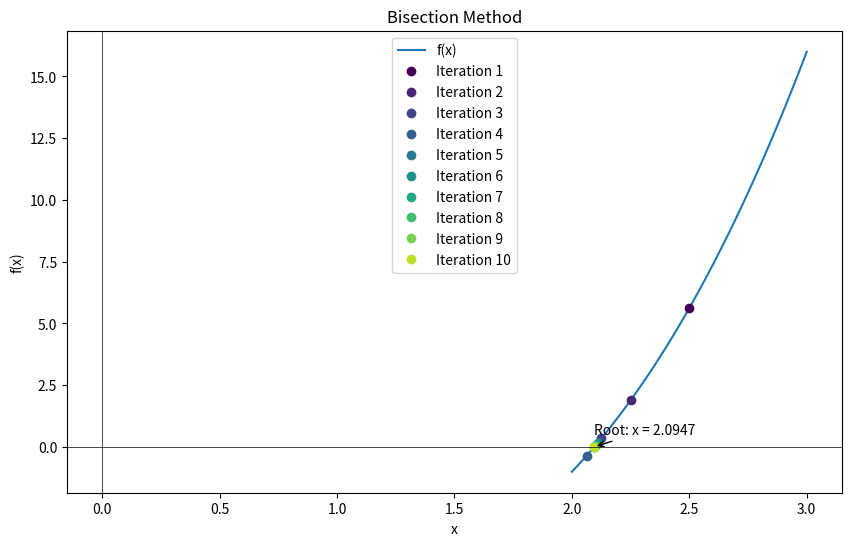

Recreate this plot in Python.
import matplotlib.pyplot as plt
import numpy as np

def plot_bisection_method(f, a, b, max_iterations, tolerance):
    # Generate x values for plotting the function
    x = np.linspace(a, b, 100)
    y = f(x)

    # Create a figure and axes for the plot
    fig, ax = plt.subplots(figsize=(10, 6))  # Adjust the figsize parameter to set the width and height

    # Plot the function
    ax.plot(x, y, label='f(x)')

    # Initialize the iteration counter
    iteration = 0

    # Define a color map for the points
    cmap = plt.get_cmap('viridis')

    # Perform the Bisection method iterations
    while iteration < max_iterations:
        # Calculate the midpoint
        c = (a + b) / 2

        # Print the iteration details
        # print(f"Iteration {iteration+1}: a = {a:.4f}, b = {b:.4f}, c = {c:.4f}, f(a) = {f(a):.4f}, f(b) = {f(b):.4f}, f(c) = {f(c):.4f}")

        # Plot the midpoint with a different color for each iteration
        color = cmap(iteration / max_iterations)
        ax.plot(c, f(c), 'o', color=color, label=f'Iteration {iteration+1}')

        # Check if the root is found
        if np.isclose(f(c), 0) or abs(b - a) < tolerance:
            break

        # Update the interval based on the sign of f(c)
        if f(a) * f(c) < 0:
            b = c
        else:
            a = c

        # Increment the iteration counter
        iteration += 1

    # Add labels and legend to the plot
    ax.set_xlabel('x')
    ax.set_ylabel('f(x)')
    ax.legend()

    # Add a title and annotation for the root
    ax.set_title('Bisection Method')
    ax.annotate(f'Root: x = {c:.4f}', xy=(c, f(c)), xytext=(c, f(c) + 0.5),
                arrowprops=dict(facecolor='black', arrowstyle='->'))

    # Show the x and y axes
    ax.axhline(0, color='black', linewidth=0.5)
    ax.axvline(0, color='black', linewidth=0.5)
    
    # Show the plot
    plt.show()
    
    
if __name__ == '__main__':
    # Define the function
    def f(x):
        return x**3 - 2*x - 5

    # Define the interval
    a = 2
    b = 3

    # Set the maximum number of iterations and tolerance
    max_iterations = 10
    tolerance = 1e-4

    # Perform the Bisection method
    plot_bisection_method(f, a, b, max_iterations, tolerance)
